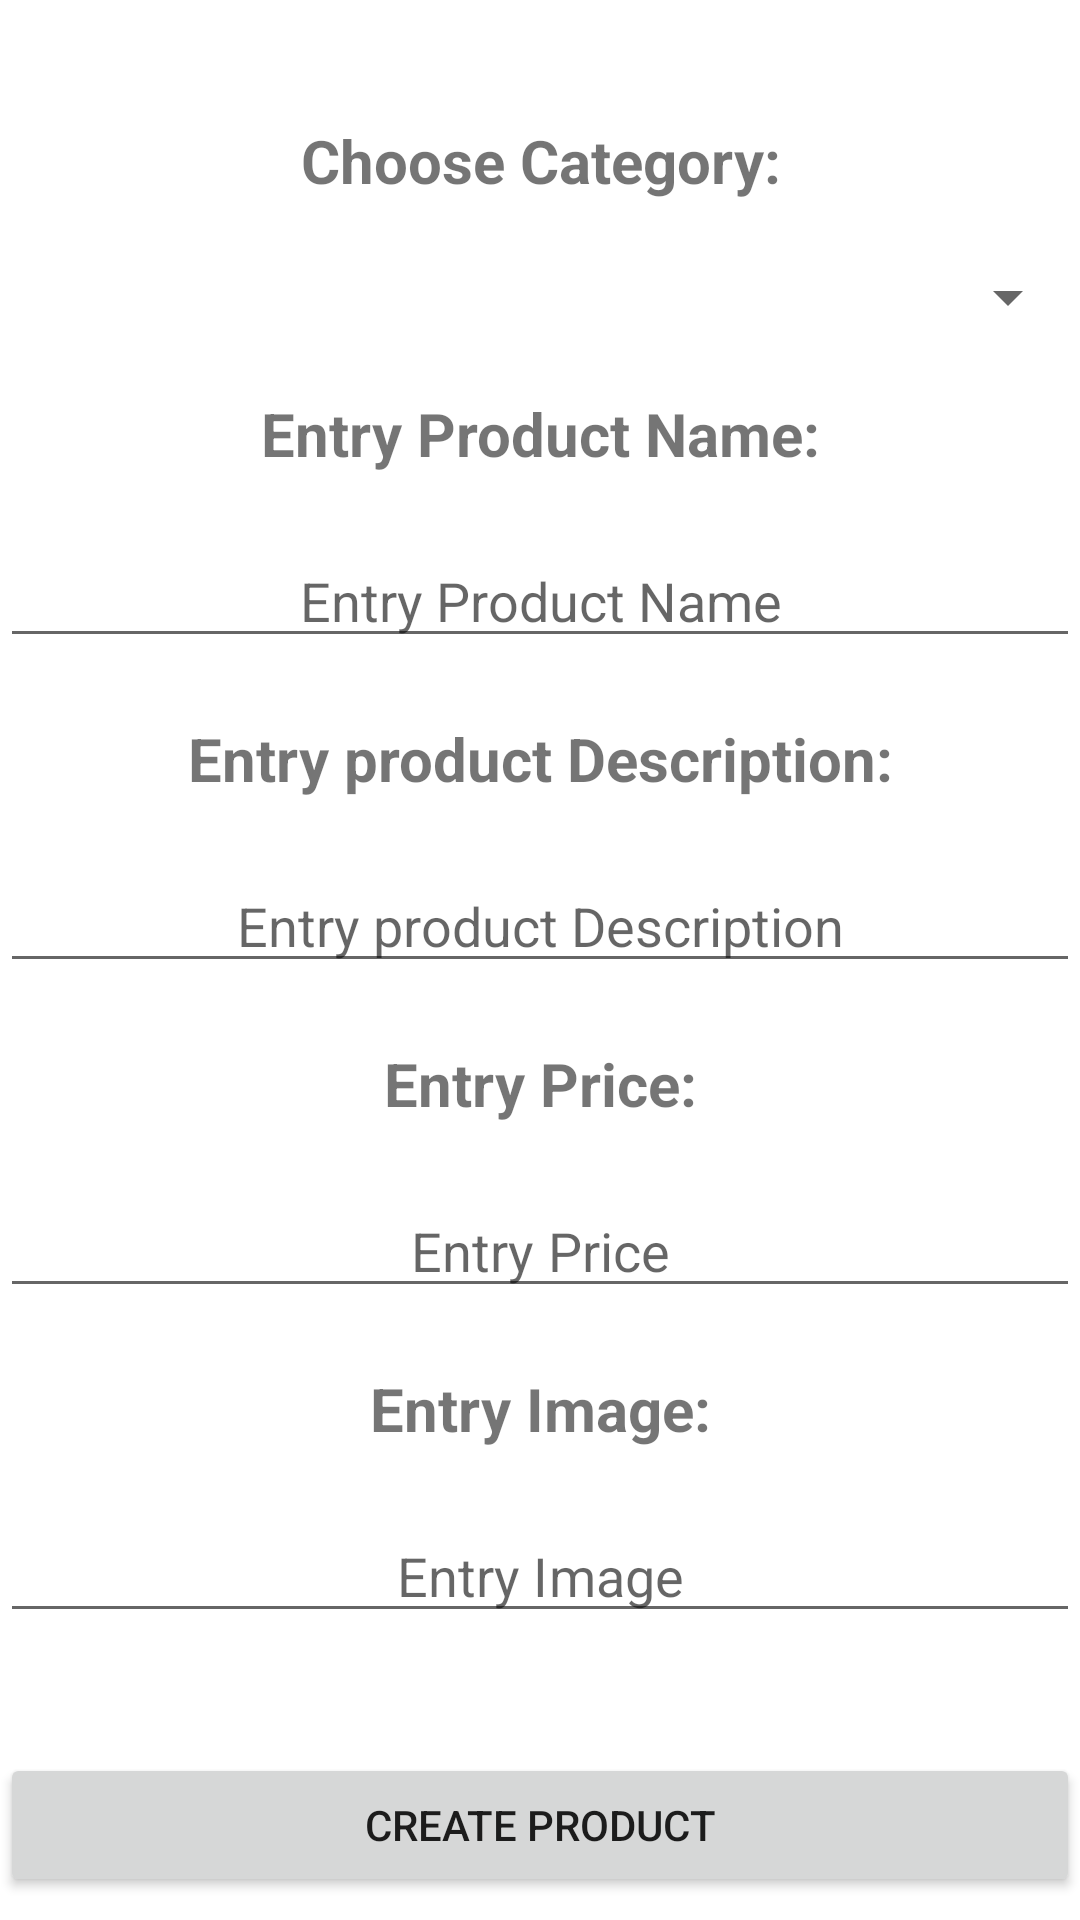

Produce the Android XML layout that renders to this screen, including the resource entries it uses.
<!-- AndroidManifest.xml: application theme Theme.Mobiroller -->
<!-- res/layout/activity_product_data_entry.xml -->
<?xml version="1.0" encoding="utf-8"?>
<LinearLayout
    xmlns:android="http://schemas.android.com/apk/res/android"
    xmlns:tools="http://schemas.android.com/tools"
    xmlns:app="http://schemas.android.com/apk/res-auto"
    android:layout_width="match_parent"
    android:layout_height="match_parent"
    android:orientation="vertical"
    tools:context=".ProductDataEntryActivity">

  <LinearLayout
      android:layout_marginTop="20dp"
      android:layout_width="match_parent"
      android:layout_height="wrap_content"
      android:orientation="vertical">
    <TextView

        android:layout_marginTop="20dp"
        android:layout_width="match_parent"
        android:layout_height="wrap_content"
        android:text="Choose Category:"
        android:textStyle="bold"
        android:textSize="20dp"
        android:gravity="center"
        >
    </TextView>
    <Spinner
        android:id="@+id/spinnerCategoryName"
        android:layout_marginTop="20dp"
        android:layout_width="match_parent"
        android:layout_height="wrap_content">

    </Spinner>
    <TextView

        android:layout_marginTop="20dp"
        android:layout_width="match_parent"
        android:layout_height="wrap_content"
        android:text="Entry Product Name:"
        android:textStyle="bold"
        android:textSize="20dp"
        android:gravity="center"
        >
    </TextView>

    <EditText
        android:inputType="text"
        android:id="@+id/editProductName"
        android:layout_marginTop="20dp"
        android:layout_width="match_parent"
        android:layout_height="wrap_content"
        android:gravity="center"
        android:hint="Entry Product Name"
        >
    </EditText>

    <TextView
        android:layout_marginTop="20dp"
        android:layout_width="match_parent"
        android:layout_height="wrap_content"
        android:text="Entry product Description:"
        android:textStyle="bold"
        android:textSize="20dp"
        android:gravity="center"
        >
    </TextView>
    <EditText
        android:inputType="text"
        android:id="@+id/editProductDescription"
        android:layout_marginTop="20dp"
        android:layout_width="match_parent"
        android:layout_height="wrap_content"
        android:gravity="center"
        android:hint="Entry product Description"
        >
    </EditText>

    <TextView
        android:layout_marginTop="20dp"
        android:layout_width="match_parent"
        android:layout_height="wrap_content"
        android:text="Entry Price:"
        android:textStyle="bold"
        android:textSize="20dp"
        android:gravity="center"
        >
    </TextView>

    <EditText
        android:inputType="text"
        android:id="@+id/editPrice"
        android:layout_marginTop="20dp"
        android:layout_width="match_parent"
        android:layout_height="wrap_content"
        android:gravity="center"
        android:hint="Entry Price"
        >
    </EditText>

    <TextView
        android:layout_marginTop="20dp"
        android:layout_width="match_parent"
        android:layout_height="wrap_content"
        android:text="Entry Image:"
        android:textStyle="bold"
        android:textSize="20dp"
        android:gravity="center"
        >
    </TextView>

    <EditText
        android:inputType="text"
        android:id="@+id/editImage"
        android:layout_marginTop="20dp"
        android:layout_width="match_parent"
        android:layout_height="wrap_content"
        android:gravity="center"
        android:hint="Entry Image"
        >
    </EditText>


    <Button
        android:id="@+id/productDataButton"
        android:layout_marginTop="40dp"
        android:text="create Product"
        android:layout_width="match_parent"
        android:layout_height="wrap_content">

    </Button>

  </LinearLayout>

  </LinearLayout>
<!-- resources referenced by this layout -->
<resources>
  <style name="Theme.Mobiroller" parent="Theme.MaterialComponents.DayNight.DarkActionBar">
          
          <item name="colorPrimary">@color/purple_500</item>
          <item name="colorPrimaryVariant">@color/purple_700</item>
          <item name="colorOnPrimary">@color/white</item>
          
          <item name="colorSecondary">@color/teal_200</item>
          <item name="colorSecondaryVariant">@color/teal_700</item>
          <item name="colorOnSecondary">@color/black</item>
          
          <item name="android:statusBarColor" tools:targetApi="l">?attr/colorPrimaryVariant</item>
          
      </style>
  <!-- not gathered from this repository: default colours our renderer supplied (Android Studio template values) -->
  <color name="purple_500">#FF6200EE</color>
  <color name="purple_700">#FF3700B3</color>
  <color name="teal_200">#FF03DAC5</color>
  <color name="teal_700">#FF018786</color>
  <color name="black">#FF000000</color>
  <color name="white">#FFFFFFFF</color>
</resources>
